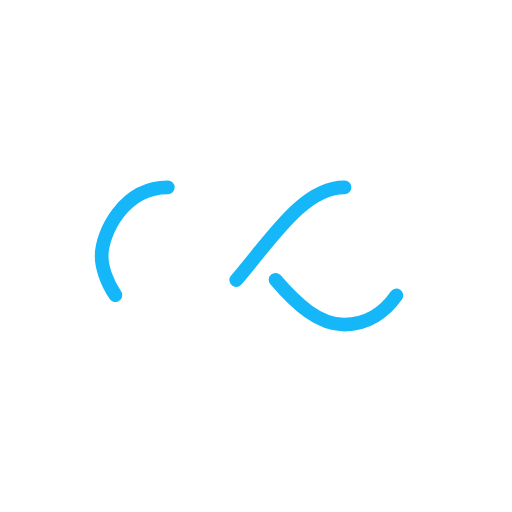
t = 0.00 s
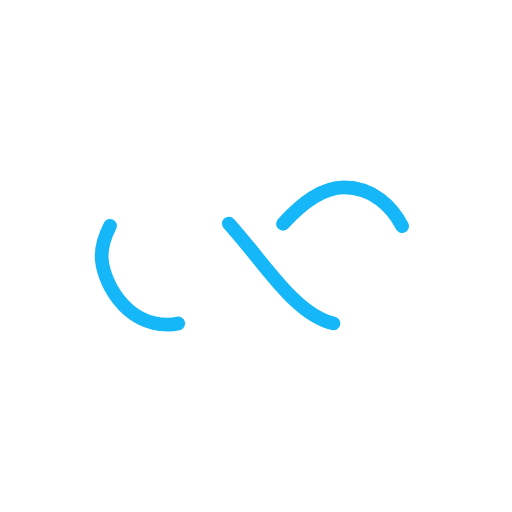
t = 0.23 s
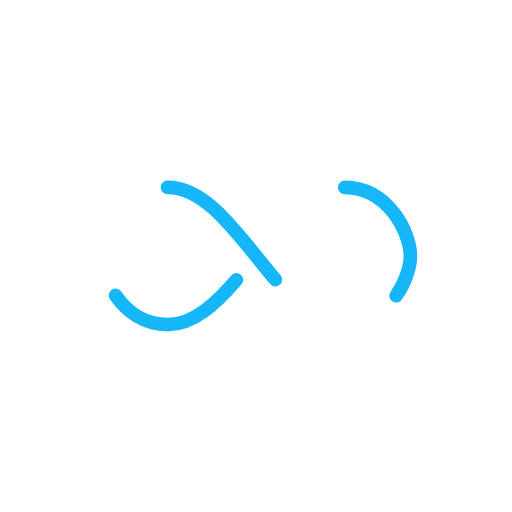
t = 0.47 s
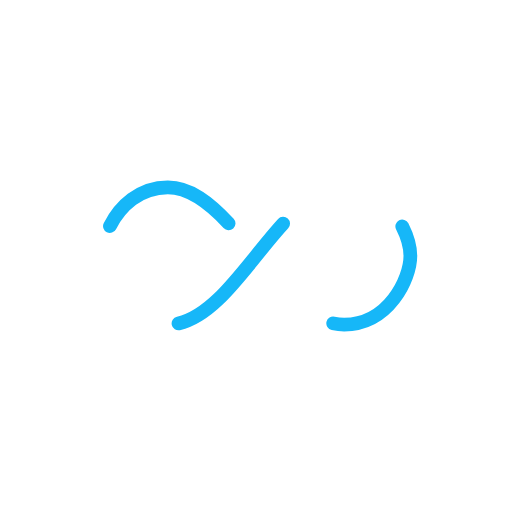
t = 0.70 s

The animated SVG that drew these frames (rendered in a browser with its animation timeline set to each time). Animation: 1 SMIL element (animate=1); one cycle of 0.94 s, repeats indefinitely.

<?xml version="1.0" encoding="utf-8"?>
<svg xmlns="http://www.w3.org/2000/svg" xmlns:xlink="http://www.w3.org/1999/xlink" style="margin: auto; background: rgb(255, 255, 255); display: block; shape-rendering: auto;" width="200px" height="200px" viewBox="0 0 100 100" preserveAspectRatio="xMidYMid">
<path fill="none" stroke="#16b7f8" stroke-width="4" stroke-dasharray="42.76482137044271 42.76482137044271" d="M24.3 30C11.4 30 5 43.3 5 50s6.4 20 19.3 20c19.3 0 32.1-40 51.4-40 C88.6 30 95 43.3 95 50s-6.4 20-19.3 20C56.4 70 43.6 30 24.3 30z" stroke-linecap="round" style="transform:scale(0.67);transform-origin:50px 50px">
  <animate attributeName="stroke-dashoffset" repeatCount="indefinite" dur="0.9345794392523364s" keyTimes="0;1" values="0;256.58892822265625"></animate>
</path>
<!-- [ldio] generated by https://loading.io/ --></svg>